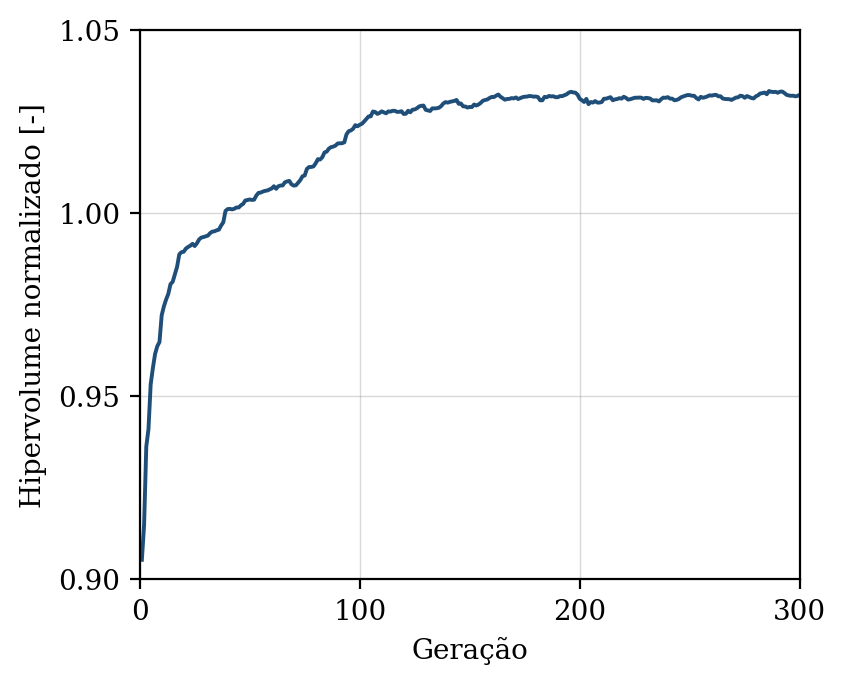

The file beside this chart, header and first rows:
geracao, hipervolume, n_solucoes, n_avaliacoes
1, 0.9053, 12, 50
2, 0.9148, 16, 100
3, 0.9362, 25, 150
4, 0.9411, 30, 200
5, 0.9533, 39, 250
6, 0.9577, 38, 300
7, 0.9616, 47, 350
8, 0.9637, 50, 400
9, 0.9648, 50, 450
10, 0.9721, 50, 500
11, 0.9745, 50, 550
12, 0.9764, 50, 600
13, 0.9779, 50, 650
14, 0.9806, 50, 700
15, 0.9813, 50, 750
16, 0.9833, 50, 800
17, 0.9853, 50, 850
18, 0.9887, 50, 900
19, 0.9893, 50, 950
20, 0.9895, 50, 1000
21, 0.9903, 50, 1050
22, 0.9908, 50, 1100
23, 0.9911, 50, 1150
24, 0.9916, 50, 1200
25, 0.991, 50, 1250
26, 0.9918, 50, 1300
27, 0.9928, 50, 1350
28, 0.9933, 50, 1400
29, 0.9935, 50, 1450
30, 0.9937, 50, 1500
31, 0.9939, 50, 1550
32, 0.9945, 50, 1600
33, 0.9949, 50, 1650
34, 0.995, 50, 1700
35, 0.9953, 50, 1750
36, 0.9955, 50, 1800
37, 0.9966, 50, 1850
38, 0.9975, 50, 1900
39, 1.001, 50, 1950
40, 1.001, 50, 2000
41, 1.001, 50, 2050
42, 1.001, 50, 2100
43, 1.001, 50, 2150
44, 1.002, 50, 2200
45, 1.002, 50, 2250
46, 1.002, 50, 2300
47, 1.003, 50, 2350
48, 1.003, 50, 2400
49, 1.004, 50, 2450
50, 1.004, 50, 2500
51, 1.004, 50, 2550
52, 1.004, 50, 2600
53, 1.005, 50, 2650
54, 1.006, 50, 2700
55, 1.006, 50, 2750
56, 1.006, 50, 2800
57, 1.006, 50, 2850
58, 1.006, 50, 2900
59, 1.006, 50, 2950
60, 1.007, 50, 3000
... 240 more rows
